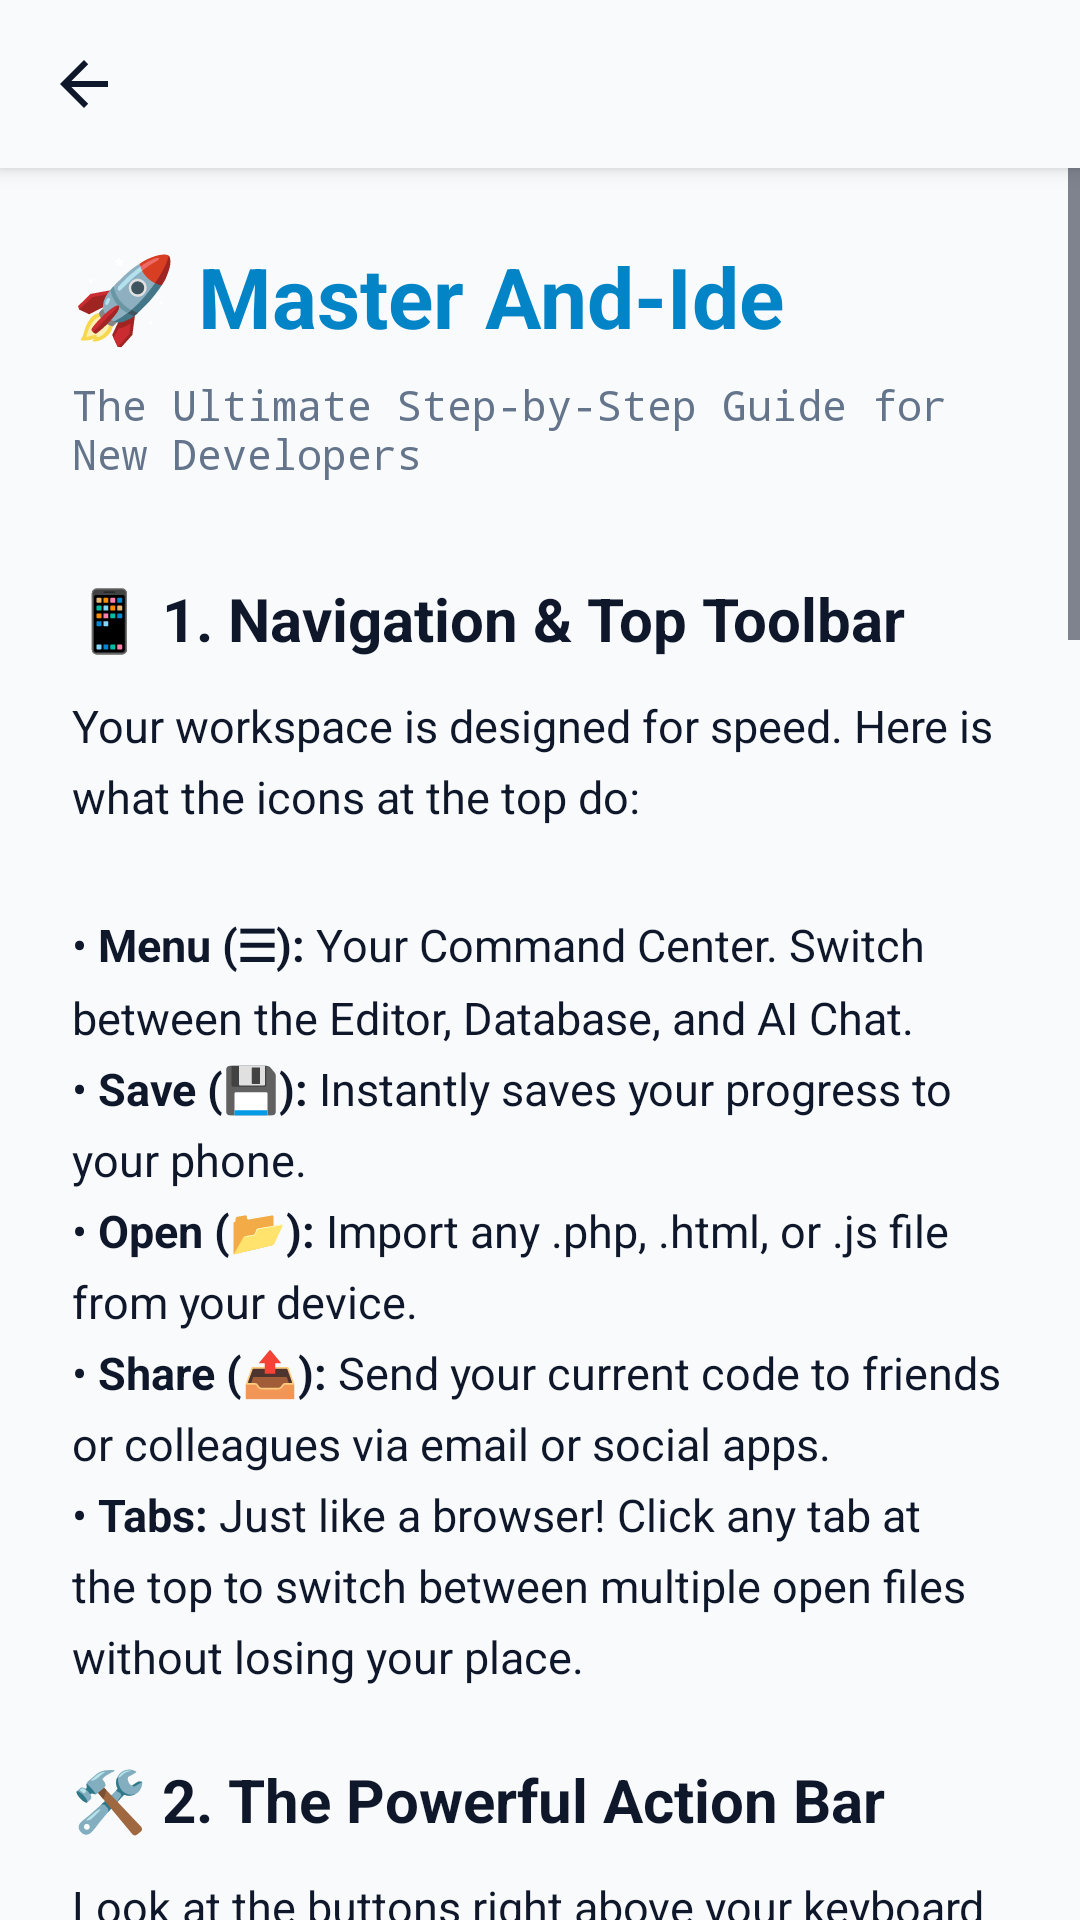

This screen was rendered from an Android layout file. Write that file and the resources it references.
<!-- AndroidManifest.xml: application theme Theme.AndIde -->
<!-- res/layout/activity_tutorial.xml -->
<?xml version="1.0" encoding="utf-8"?>
<LinearLayout xmlns:android="http://schemas.android.com/apk/res/android"
    xmlns:app="http://schemas.android.com/apk/res-auto"
    android:id="@+id/tutorial_root"
    android:layout_width="match_parent"
    android:layout_height="match_parent"
    android:orientation="vertical"
    android:background="@color/pro_header_footer">

    <androidx.appcompat.widget.Toolbar
        android:id="@+id/toolbar"
        android:layout_width="match_parent"
        android:layout_height="?attr/actionBarSize"
        android:background="@color/pro_header_footer"
        app:titleTextColor="@color/pro_on_surface"
        app:navigationIcon="?attr/homeAsUpIndicator"
        android:theme="@style/ThemeOverlay.AppCompat.DayNight.ActionBar"
        app:popupTheme="@style/ThemeOverlay.AppCompat.Light"
        android:elevation="4dp"/>

    <ScrollView
        android:layout_width="match_parent"
        android:layout_height="match_parent">

        <LinearLayout
            android:layout_width="match_parent"
            android:layout_height="wrap_content"
            android:orientation="vertical"
            android:padding="24dp">

            
            <TextView
                android:layout_width="wrap_content"
                android:layout_height="wrap_content"
                android:text="@string/tutorial_header"
                android:textColor="@color/pro_accent"
                android:textSize="28sp"
                android:textStyle="bold"
                android:layout_marginBottom="8dp"/>

            <TextView
                android:layout_width="wrap_content"
                android:layout_height="wrap_content"
                android:text="@string/tutorial_subtitle"
                android:textColor="@color/pro_on_surface_dim"
                android:textSize="14sp"
                android:layout_marginBottom="32dp"
                android:typeface="monospace"/>

            
            <TextView
                android:layout_width="wrap_content"
                android:layout_height="wrap_content"
                android:text="@string/tutorial_section_1_title"
                android:textColor="@color/pro_on_surface"
                android:textSize="20sp"
                android:textStyle="bold"
                android:layout_marginBottom="12dp"/>

            <TextView
                android:layout_width="match_parent"
                android:layout_height="wrap_content"
                android:text="@string/tutorial_section_1_text"
                android:textColor="@color/pro_on_surface"
                android:textSize="15sp"
                android:lineSpacingExtra="6dp"
                android:layout_marginBottom="24dp"/>

            <TextView
                android:layout_width="wrap_content"
                android:layout_height="wrap_content"
                android:text="@string/tutorial_section_2_title"
                android:textColor="@color/pro_on_surface"
                android:textSize="20sp"
                android:textStyle="bold"
                android:layout_marginBottom="12dp"/>

            <TextView
                android:layout_width="match_parent"
                android:layout_height="wrap_content"
                android:text="@string/tutorial_section_2_text"
                android:textColor="@color/pro_on_surface"
                android:textSize="15sp"
                android:lineSpacingExtra="6dp"
                android:layout_marginBottom="24dp"/>

            <TextView
                android:layout_width="wrap_content"
                android:layout_height="wrap_content"
                android:text="@string/tutorial_section_3_title"
                android:textColor="@color/pro_on_surface"
                android:textSize="20sp"
                android:textStyle="bold"
                android:layout_marginBottom="12dp"/>

            <TextView
                android:layout_width="match_parent"
                android:layout_height="wrap_content"
                android:text="@string/tutorial_section_3_text"
                android:textColor="@color/pro_on_surface"
                android:textSize="15sp"
                android:lineSpacingExtra="6dp"
                android:layout_marginBottom="24dp"/>

            <TextView
                android:layout_width="wrap_content"
                android:layout_height="wrap_content"
                android:text="@string/tutorial_section_4_title"
                android:textColor="@color/pro_on_surface"
                android:textSize="20sp"
                android:textStyle="bold"
                android:layout_marginBottom="12dp"/>

            <TextView
                android:layout_width="match_parent"
                android:layout_height="wrap_content"
                android:text="@string/tutorial_section_4_text"
                android:textColor="@color/pro_on_surface"
                android:textSize="15sp"
                android:lineSpacingExtra="6dp"
                android:layout_marginBottom="24dp"/>

            
            <LinearLayout
                android:layout_width="match_parent"
                android:layout_height="wrap_content"
                android:background="@color/pro_surface"
                android:padding="20dp"
                android:orientation="vertical"
                android:layout_marginBottom="32dp">

                <TextView
                    android:layout_width="wrap_content"
                    android:layout_height="wrap_content"
                    android:text="@string/tutorial_pro_tips_title"
                    android:textColor="@color/pro_accent"
                    android:textSize="17sp"
                    android:textStyle="bold"
                    android:layout_marginBottom="8dp"/>

                <TextView
                    android:layout_width="match_parent"
                    android:layout_height="wrap_content"
                    android:text="@string/tutorial_pro_tips_text"
                    android:textColor="@color/pro_on_surface"
                    android:textSize="14sp"
                    android:lineSpacingExtra="4dp"/>
            </LinearLayout>

            <Button
                android:id="@+id/btnBackToApp"
                android:layout_width="match_parent"
                android:layout_height="wrap_content"
                android:text="@string/btn_lets_build"
                android:textAllCaps="true"
                android:textColor="@color/pro_header_footer"
                android:backgroundTint="@color/pro_accent"
                android:padding="16dp"
                android:textStyle="bold"
                android:textSize="16sp"
                app:cornerRadius="12dp"
                style="@style/Widget.MaterialComponents.Button"/>

            <TextView
                android:layout_width="match_parent"
                android:layout_height="wrap_content"
                android:text="@string/app_version_footer"
                android:textColor="@color/pro_on_surface_dim"
                android:textSize="11sp"
                android:gravity="center"
                android:layout_marginTop="24dp"/>

        </LinearLayout>
    </ScrollView>
</LinearLayout>
<!-- resources referenced by this layout -->
<resources>
  <color name="pro_accent">#0284C7</color>
  <color name="pro_header_footer">#F8FAFC</color>
  <color name="pro_on_surface">#0F172A</color>
  <color name="pro_on_surface_dim">#64748B</color>
  <color name="pro_surface">#FFFFFF</color>
  <string name="app_version_footer">Version 1.1.3 - Made with ❤️ for Aspiring Developers</string>
  <string name="btn_lets_build">START CODING NOW! 🚀</string>
  <string name="tutorial_header">🚀 Master And-Ide</string>
  <string name="tutorial_pro_tips_text">1. <b>Format Often:</b> Keep your code clean so it\'s easier to read.\n2. <b>Use Debug:</b> If your code doesn\'t work, click RUN and look for the red text—that tells you exactly what to fix.\n3. <b>Zero Setup:</b> You don\'t need a server or Wi-Fi. Everything in And-Ide works 100% offline.\n4. <b>Stay Curious:</b> Use the <b>SQL Cheat Sheet</b> in the Database section to learn new commands!</string>
  <string name="tutorial_pro_tips_title">💡 How to Code Effectively:</string>
  <string name="tutorial_section_1_text">Your workspace is designed for speed. Here is what the icons at the top do:\n\n• <b>Menu (☰):</b> Your "Command Center". Switch between the Editor, Database, and AI Chat.\n• <b>Save (💾):</b> Instantly saves your progress to your phone.\n• <b>Open (📂):</b> Import any .php, .html, or .js file from your device.\n• <b>Share (📤):</b> Send your current code to friends or colleagues via email or social apps.\n• <b>Tabs:</b> Just like a browser! Click any tab at the top to switch between multiple open files without losing your place.</string>
  <string name="tutorial_section_1_title">📱 1. Navigation &amp; Top Toolbar</string>
  <string name="tutorial_section_2_text">Look at the buttons right above your keyboard—these are your "Superpowers":\n\n• <b>FORMAT:</b> Tidy up messy code. It aligns everything perfectly so it looks clean.\n• <b>SNIPPETS:</b> Need a shortcut? Click this for pre-written pieces of code (like forms or tables) to save time.\n• <b>COMPILE:</b> Scans your code for "typos" or errors before you run it.\n• <b>RUN:</b> The most important button! It launches a live preview so you can see your website working in real-time.\n• <b>HISTORY:</b> Made a mistake? Go back in time! This shows your previous versions so you can undo any errors.</string>
  <string name="tutorial_section_2_title">🛠️ 2. The Powerful Action Bar</string>
  <string name="tutorial_section_3_text">And-Ide makes "remembering" data simple:\n\n• <b>The Logic (PHP):</b> Use PHP to handle form data or login logic. Always start with &lt;?php.\n• <b>The Memory (SQL):</b> Our app uses <b>SQLite</b> for lightning-fast, offline data. \n• <b>The Bridge:</b> You can use standard <b>MySQL</b> commands (like <i>mysqli_query</i>). We translate them for you automatically! \n\n<b>Try this:</b> Go to the Side Menu &gt; <b>Database</b> to see your tables and test your SQL queries before writing them in code.</string>
  <string name="tutorial_section_3_title">🐘 3. Databases Made Easy (PHP &amp; SQL)</string>
  <string name="tutorial_section_4_text">• <b>Ask DDee (AI Chat):</b> Stuck on a bug? Open the Side Menu and talk to DDee. Our AI knows your code and can fix errors for you instantly.\n• <b>File Explorer:</b> Long-press any file in the Side Menu to Rename, Delete, or Duplicate it.\n• <b>Export (ZIP):</b> Ready to show the world? Use "Export Project" in the Side Menu to package your whole folder into a ZIP file, perfect for uploading to a real web host.\n• <b>Search/Replace:</b> Use the magnifying glass to find specific words in long files and replace them all at once.</string>
  <string name="tutorial_section_4_title">🤖 4. Your AI Partner &amp; File Management</string>
  <string name="tutorial_subtitle">The Ultimate Step-by-Step Guide for New Developers</string>
  <style name="DrawerArrowStyle" parent="@style/Widget.AppCompat.DrawerArrowToggle">
          <item name="spinBars">true</item>
          <item name="color">@color/pro_accent</item>
      </style>
</resources>
